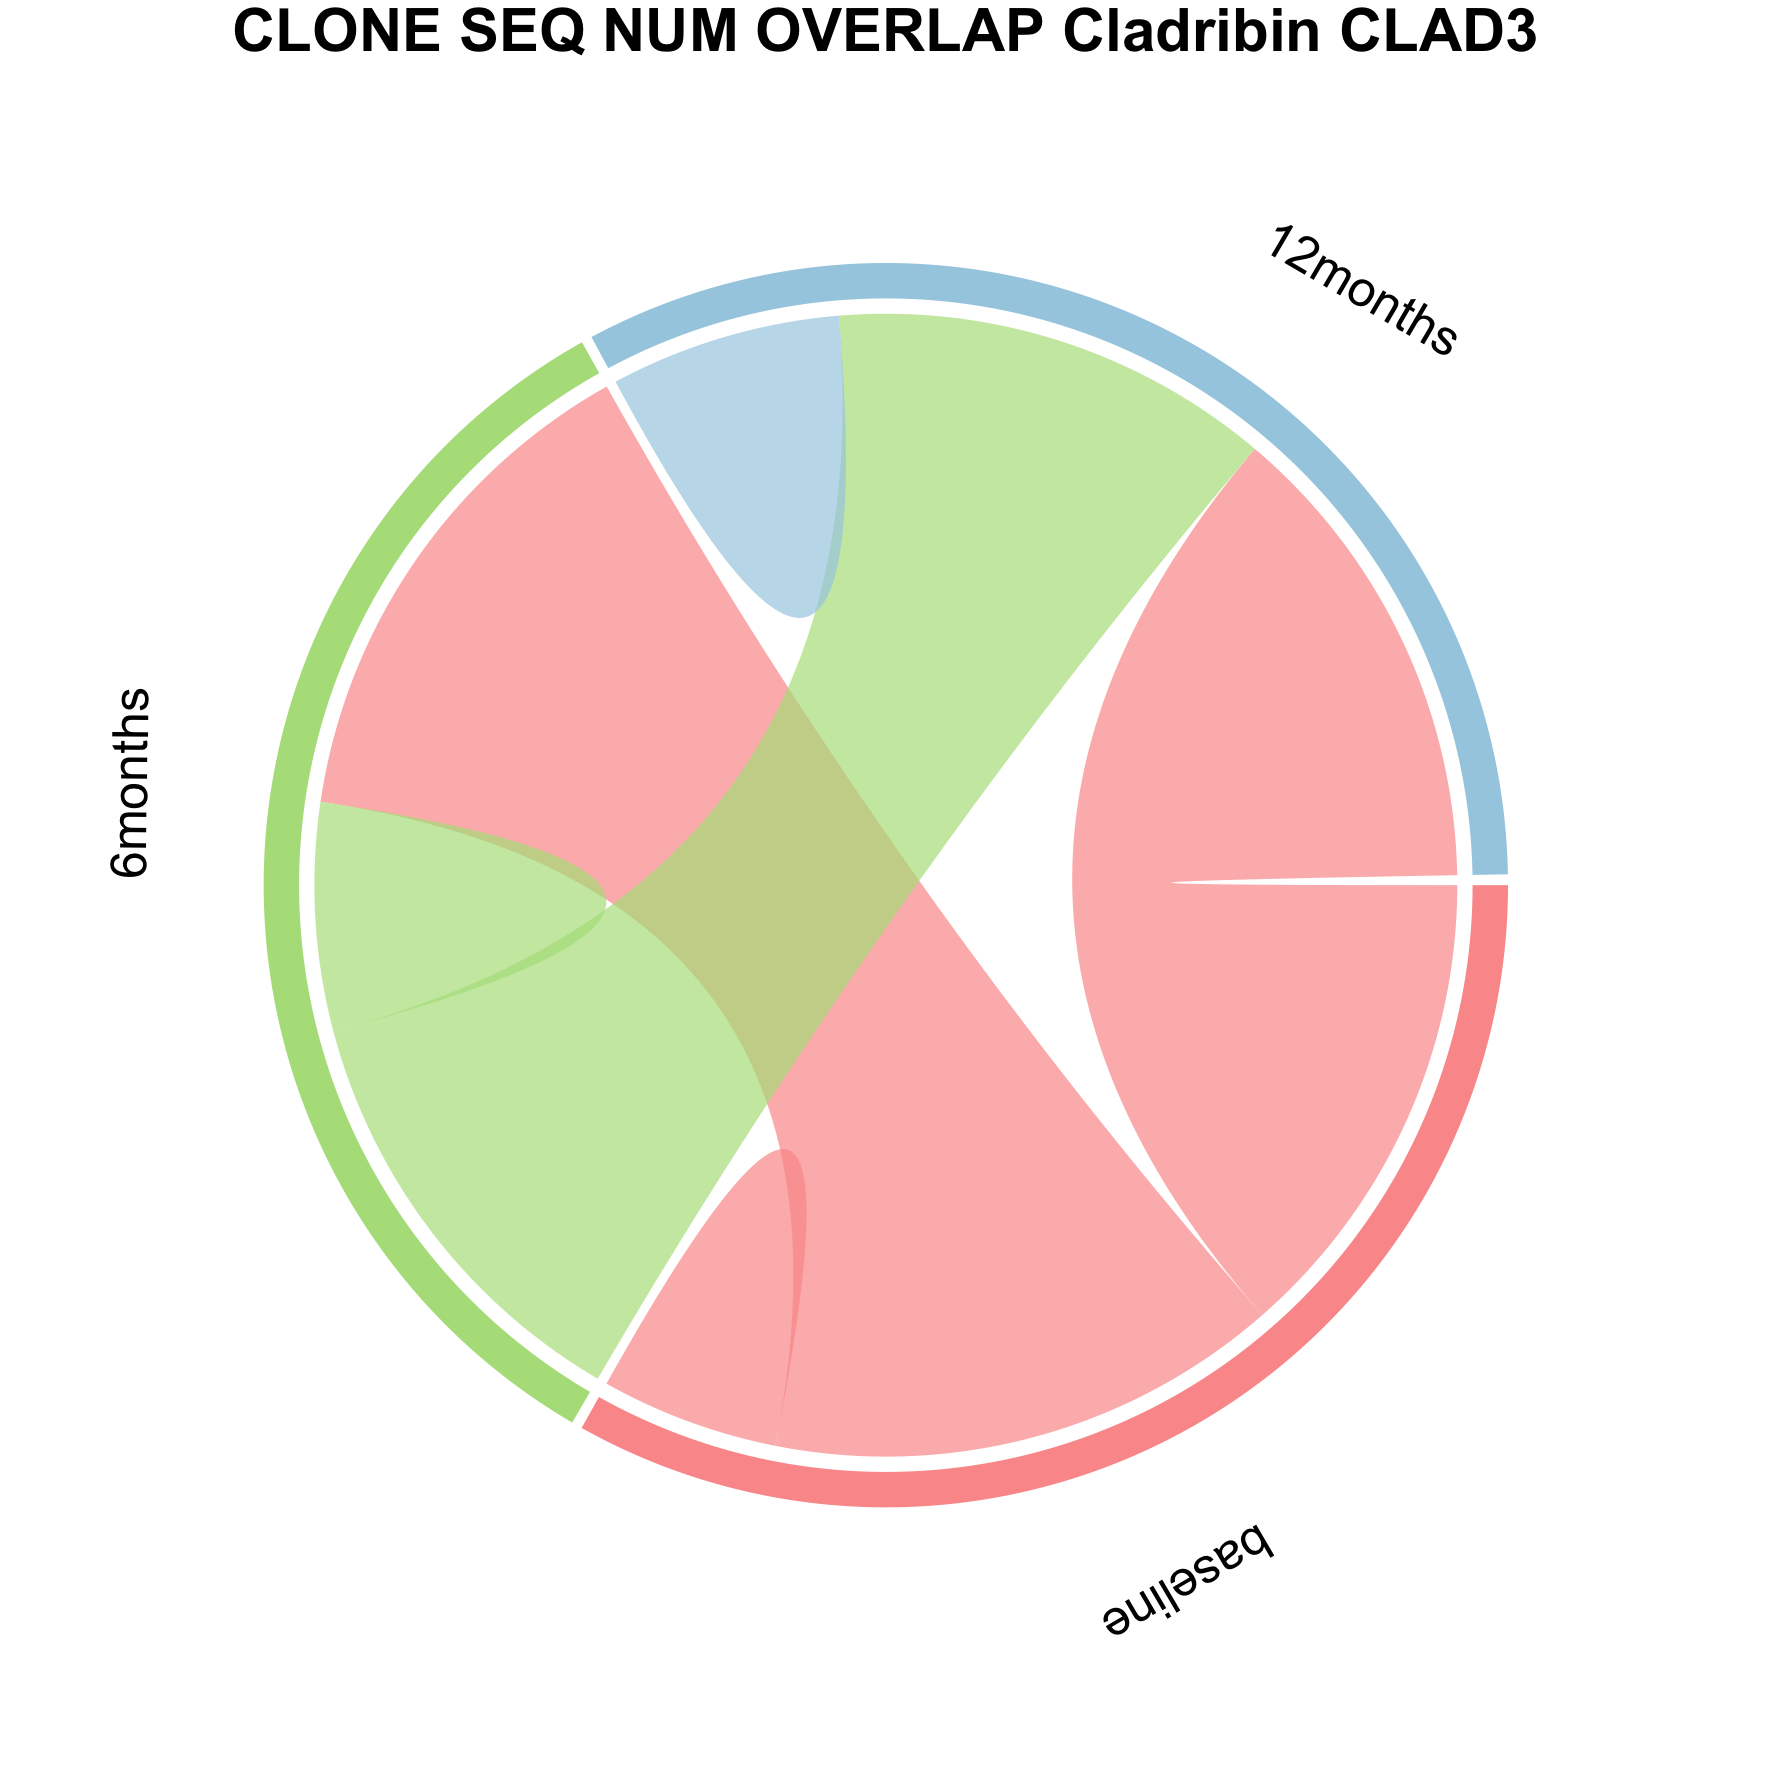

The file beside this chart, header and first rows:
from	to	value	patient
baseline	6months	123.8	CLAD3
baseline	12months	115.3	CLAD3
6months	12months	106.1	CLAD3
12months	12months	55.62	CLAD3
6months	6months	54.83	CLAD3
baseline	baseline	42.81	CLAD3
